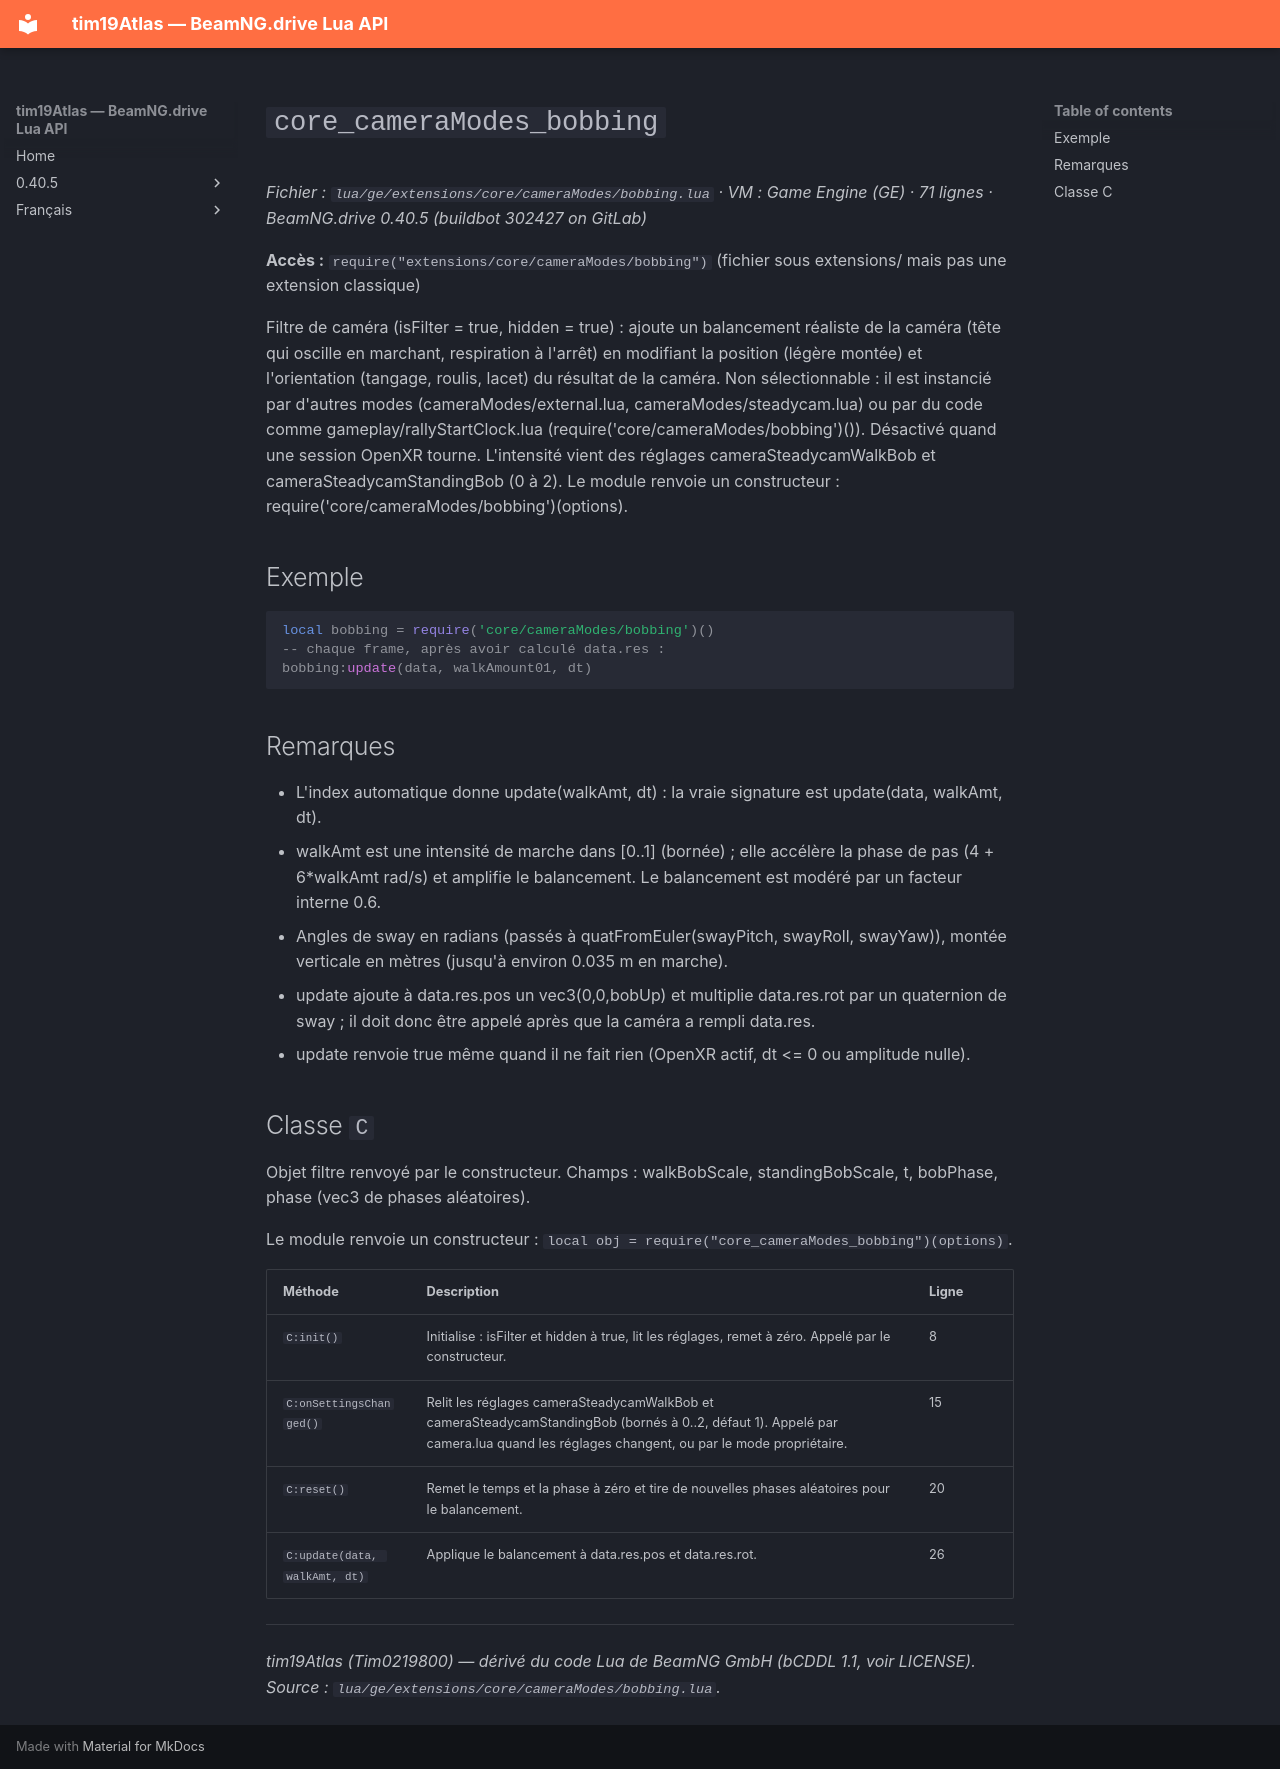

repository: Tim0219800/beamng-lua-atlas · page: fr/0.40.5/ge/extensions/core/cameraModes/bobbing.html · generator: mkdocs

# `core_cameraModes_bobbing`

*Fichier : `lua/ge/extensions/core/cameraModes/bobbing.lua` · VM : Game Engine (GE) · 71 lignes · BeamNG.drive 0.40.5 (buildbot 302427 on GitLab)*

**Accès :** `require("extensions/core/cameraModes/bobbing")` (fichier sous extensions/ mais pas une extension classique)

Filtre de caméra (isFilter = true, hidden = true) : ajoute un balancement réaliste de la caméra (tête qui oscille en marchant, respiration à l'arrêt) en modifiant la position (légère montée) et l'orientation (tangage, roulis, lacet) du résultat de la caméra. Non sélectionnable : il est instancié par d'autres modes (cameraModes/external.lua, cameraModes/steadycam.lua) ou par du code comme gameplay/rallyStartClock.lua (require('core/cameraModes/bobbing')()). Désactivé quand une session OpenXR tourne. L'intensité vient des réglages cameraSteadycamWalkBob et cameraSteadycamStandingBob (0 à 2). Le module renvoie un constructeur : require('core/cameraModes/bobbing')(options).

## Exemple

```lua
local bobbing = require('core/cameraModes/bobbing')()
-- chaque frame, après avoir calculé data.res :
bobbing:update(data, walkAmount01, dt)
```

## Remarques

- L'index automatique donne update(walkAmt, dt) : la vraie signature est update(data, walkAmt, dt).
- walkAmt est une intensité de marche dans [0..1] (bornée) ; elle accélère la phase de pas (4 + 6*walkAmt rad/s) et amplifie le balancement. Le balancement est modéré par un facteur interne 0.6.
- Angles de sway en radians (passés à quatFromEuler(swayPitch, swayRoll, swayYaw)), montée verticale en mètres (jusqu'à environ 0.035 m en marche).
- update ajoute à data.res.pos un vec3(0,0,bobUp) et multiplie data.res.rot par un quaternion de sway ; il doit donc être appelé après que la caméra a rempli data.res.
- update renvoie true même quand il ne fait rien (OpenXR actif, dt <= 0 ou amplitude nulle).

## Classe `C`

Objet filtre renvoyé par le constructeur. Champs : walkBobScale, standingBobScale, t, bobPhase, phase (vec3 de phases aléatoires).

Le module renvoie un constructeur : `local obj = require("core_cameraModes_bobbing")(options)`.

| Méthode | Description | Ligne |
|---|---|---|
| `C:init()` | Initialise : isFilter et hidden à true, lit les réglages, remet à zéro. Appelé par le constructeur. | 8 |
| `C:onSettingsChanged()` | Relit les réglages cameraSteadycamWalkBob et cameraSteadycamStandingBob (bornés à 0..2, défaut 1). Appelé par camera.lua quand les réglages changent, ou par le mode propriétaire. | 15 |
| `C:reset()` | Remet le temps et la phase à zéro et tire de nouvelles phases aléatoires pour le balancement. | 20 |
| `C:update(data, walkAmt, dt)` | Applique le balancement à data.res.pos et data.res.rot. | 26 |

---
*tim19Atlas (Tim0219800) — dérivé du code Lua de BeamNG GmbH (bCDDL 1.1, voir LICENSE). Source : `lua/ge/extensions/core/cameraModes/bobbing.lua`.*
